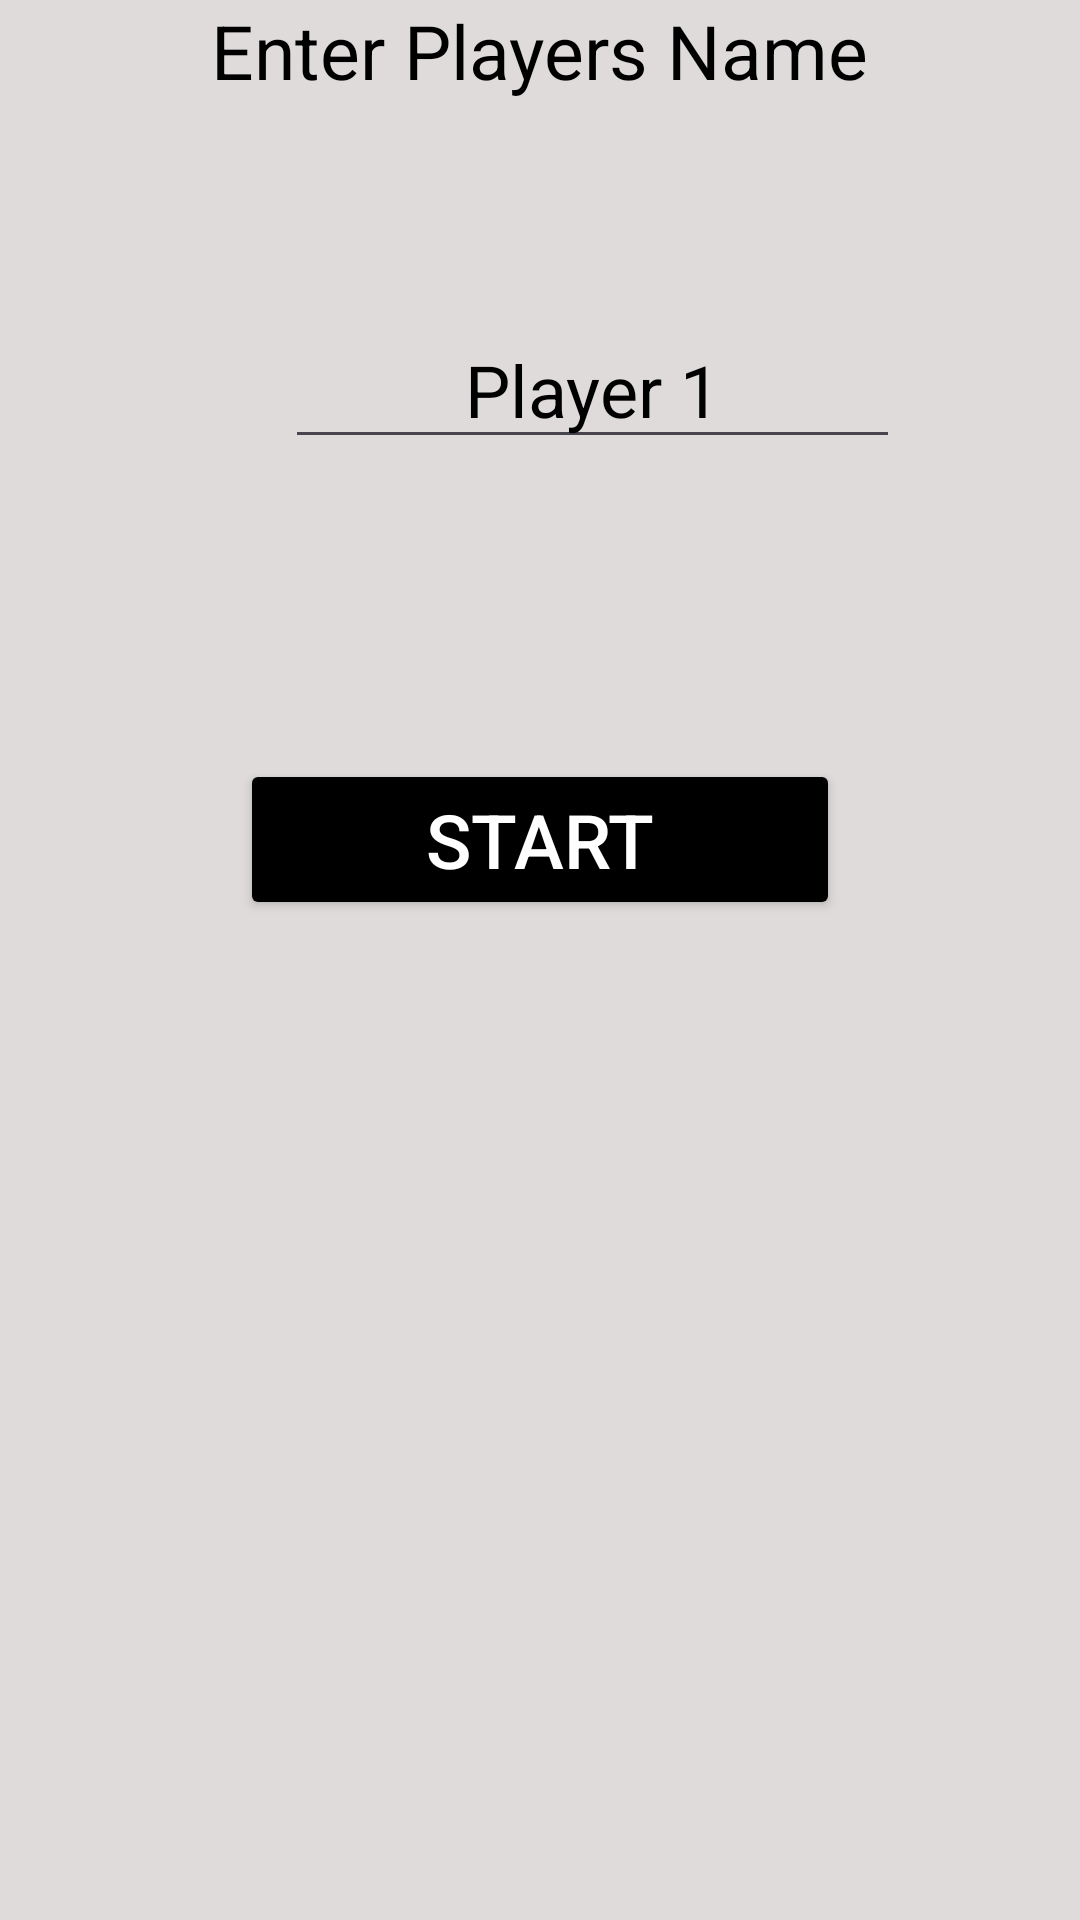

Layout XML and referenced resources for this Android screen:
<!-- AndroidManifest.xml: application theme Theme.TicTacToe -->
<!-- res/layout/single_player_dialog.xml -->
<?xml version="1.0" encoding="utf-8"?>
<LinearLayout xmlns:android="http://schemas.android.com/apk/res/android"
    xmlns:app="http://schemas.android.com/apk/res-auto"
    xmlns:tools="http://schemas.android.com/tools"
    android:layout_width="match_parent"
    android:layout_height="wrap_content"
    android:orientation="vertical"
    android:gravity="center_horizontal"
    android:background="#DFDBDB"
    tools:context=".Player_Name">

    <TextView
        android:layout_width="wrap_content"
        android:layout_height="wrap_content"
        android:textColor="@color/black"
        android:text="@string/Enter_Player_Name"
        android:layout_marginBottom="50dp"
        android:textSize="25sp"/>

    <LinearLayout
        android:layout_width="match_parent"
        android:layout_height="wrap_content"
        android:layout_margin="20dp"
        android:orientation="horizontal">

        <ImageView
            android:layout_width="40dp"
            android:layout_height="40dp"
            android:layout_marginStart="15dp"
            android:src="@drawable/x"
            android:contentDescription="@string/firstPlayer"
            android:layout_gravity="center"
            />

        <EditText
            android:id="@+id/player1"
            android:layout_width="wrap_content"
            android:layout_height="wrap_content"
            android:text="@string/firstPlayer"
            android:hint="@string/firstPlayer"
            android:textColorHint="@color/black"
            android:selectAllOnFocus="true"
            android:autofillHints="name"
            android:inputType="textPersonName"
            android:textColor="@color/black"
            android:ems="15"
            android:layout_marginStart="20dp"
            android:layout_marginEnd="40dp"
            android:gravity="center"
            android:textSize="24sp"/>

    </LinearLayout>

    <Button
        android:layout_width="200dp"
        android:layout_height="wrap_content"
        android:text="@string/start"
        android:id="@+id/btnStart"
        android:backgroundTint="@color/black"
        android:textColor="@color/white"
        android:layout_marginTop="80dp"
        android:textSize="25sp"
        android:layout_marginBottom="20dp"/>
</LinearLayout>
<!-- resources referenced by this layout -->
<resources>
  <color name="black">#FF000000</color>
  <color name="white">#FFFFFFFF</color>
  <string name="Enter_Player_Name">Enter Players Name</string>
  <string name="firstPlayer">Player 1</string>
  <string name="start">Start</string>
  <style name="Theme.TicTacToe" parent="Base.Theme.TicTacToe">
          <item name="colorPrimaryDark">@color/top</item>
      </style>
  <style name="Base.Theme.TicTacToe" parent="Theme.Material3.DayNight.NoActionBar">
          
          
      </style>
  <color name="top">#454749</color>
</resources>
